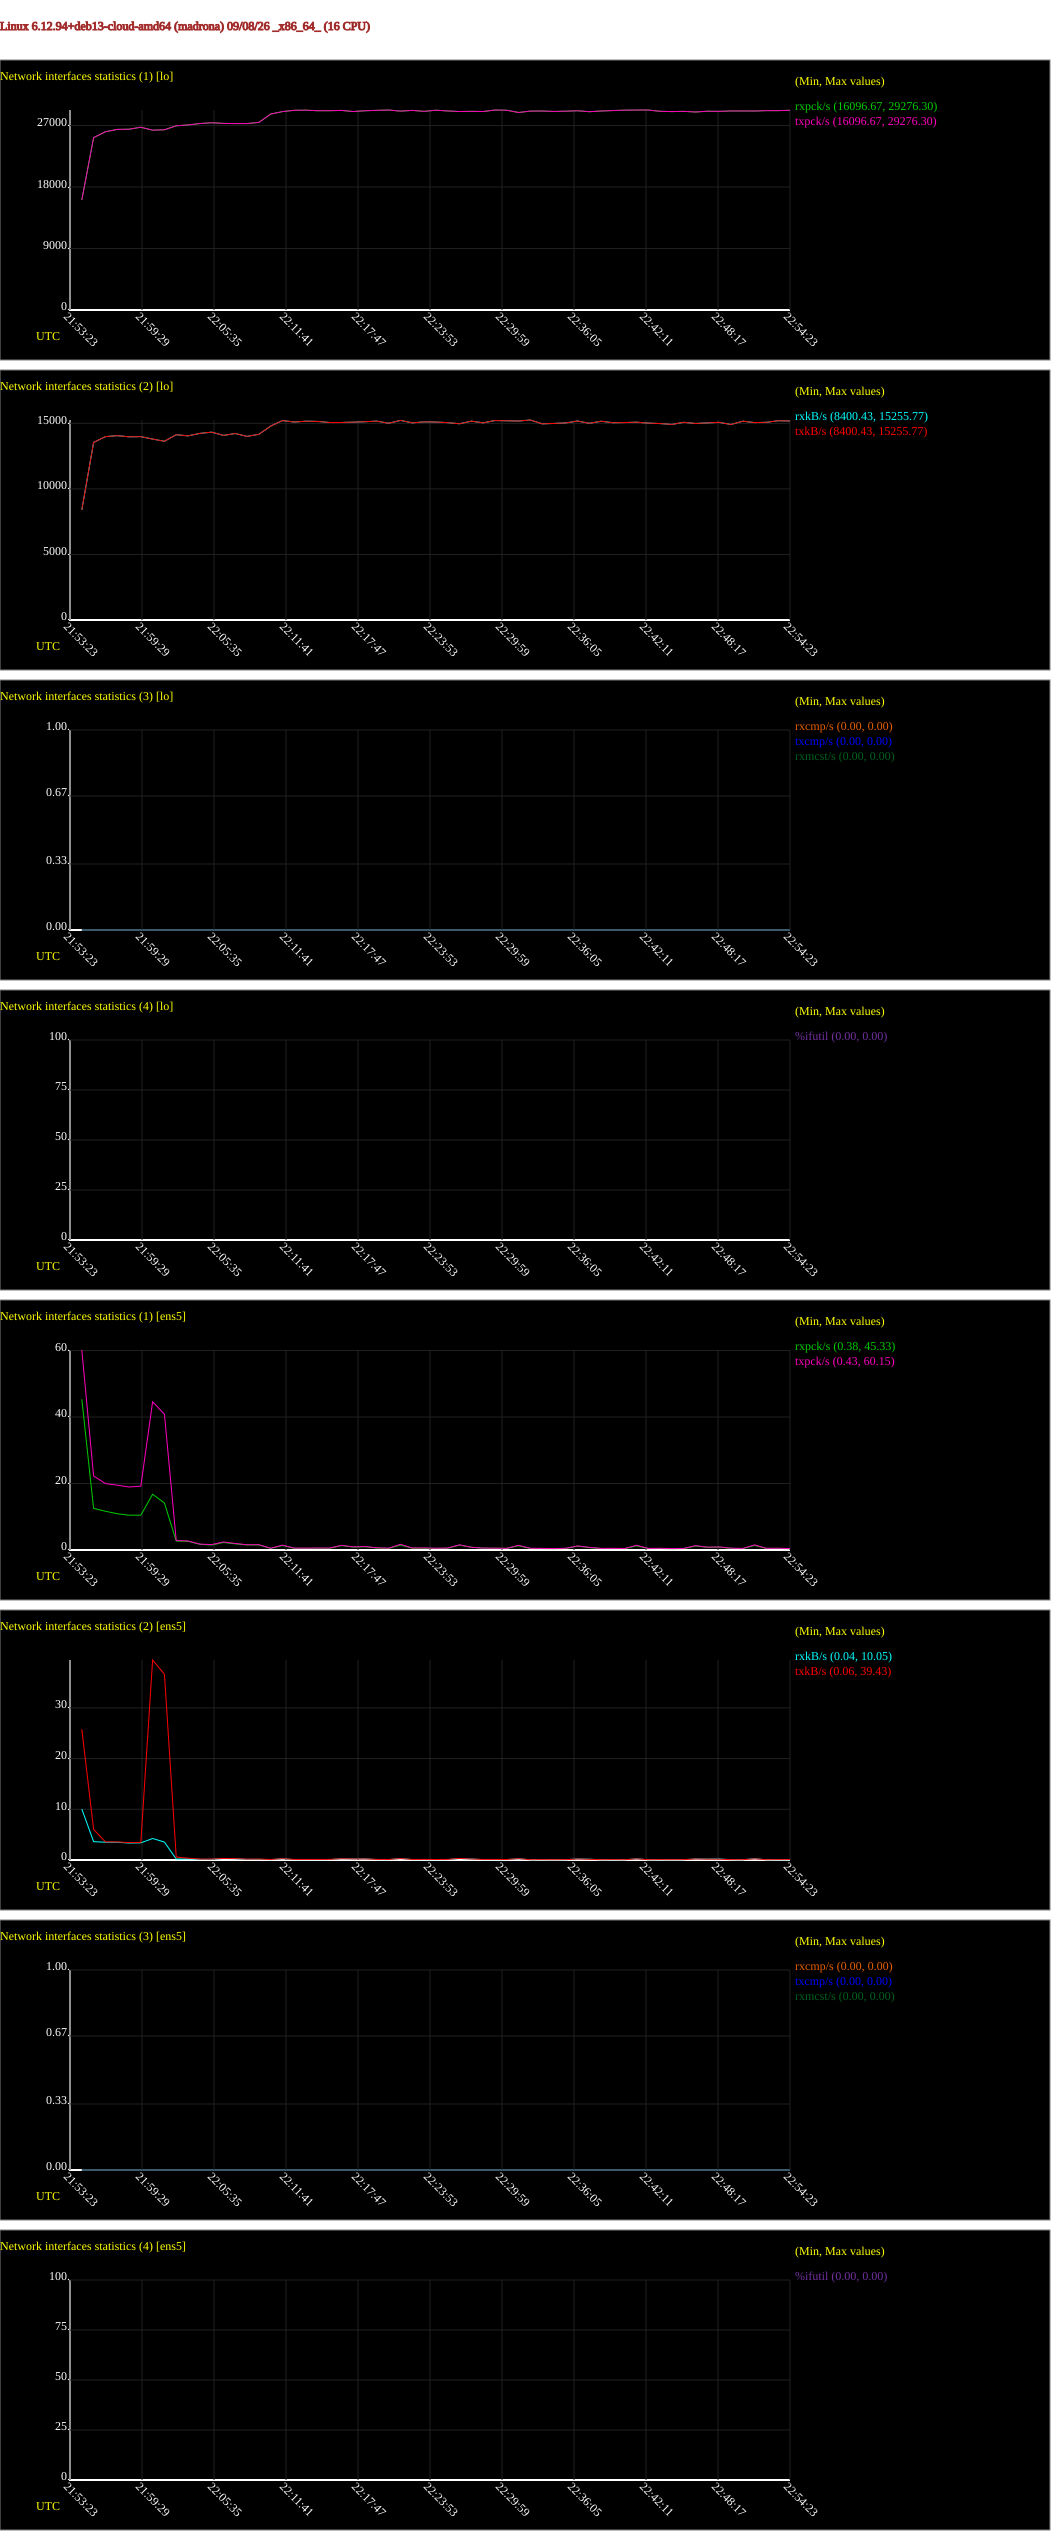

The table this chart was drawn from, first rows:
# hostname; interval; timestamp; IFACE; rxpck/s; txpck/s; rxkB/s; txkB/s; rxcmp/s; txcmp/s; rxmcst/s; %ifutil
madrona; 60; 1788904463; lo; 16097; 16097; 8400; 8400; 0.00; 0.00; 0.00; 0.00
madrona; 60; 1788904463; ens5; 45.33; 60.15; 10.05; 25.79; 0.00; 0.00; 0.00; 0.00
madrona; 60; 1788904523; lo; 25237; 25237; 13545; 13545; 0.00; 0.00; 0.00; 0.00
madrona; 60; 1788904523; ens5; 12.52; 22.25; 3.62; 6.02; 0.00; 0.00; 0.00; 0.00
madrona; 60; 1788904583; lo; 26092; 26092; 13989; 13989; 0.00; 0.00; 0.00; 0.00
madrona; 60; 1788904583; ens5; 11.65; 19.98; 3.50; 3.57; 0.00; 0.00; 0.00; 0.00
madrona; 60; 1788904643; lo; 26437; 26437; 14061; 14061; 0.00; 0.00; 0.00; 0.00
madrona; 60; 1788904643; ens5; 10.90; 19.50; 3.50; 3.56; 0.00; 0.00; 0.00; 0.00
madrona; 60; 1788904703; lo; 26463; 26463; 13974; 13974; 0.00; 0.00; 0.00; 0.00
madrona; 60; 1788904703; ens5; 10.47; 18.95; 3.34; 3.43; 0.00; 0.00; 0.00; 0.00
madrona; 60; 1788904763; lo; 26756; 26756; 13987; 13987; 0.00; 0.00; 0.00; 0.00
madrona; 60; 1788904763; ens5; 10.47; 19.20; 3.38; 3.46; 0.00; 0.00; 0.00; 0.00
madrona; 60; 1788904823; lo; 26322; 26322; 13801; 13801; 0.00; 0.00; 0.00; 0.00
madrona; 60; 1788904823; ens5; 16.77; 44.58; 4.24; 39.43; 0.00; 0.00; 0.00; 0.00
madrona; 60; 1788904883; lo; 26384; 26384; 13633; 13633; 0.00; 0.00; 0.00; 0.00
madrona; 60; 1788904883; ens5; 14.13; 40.83; 3.53; 36.63; 0.00; 0.00; 0.00; 0.00
madrona; 60; 1788904943; lo; 26967; 26967; 14135; 14135; 0.00; 0.00; 0.00; 0.00
madrona; 60; 1788904943; ens5; 2.68; 2.88; 0.19; 0.59; 0.00; 0.00; 0.00; 0.00
madrona; 60; 1788905003; lo; 27089; 27089; 14045; 14045; 0.00; 0.00; 0.00; 0.00
madrona; 60; 1788905003; ens5; 2.62; 2.72; 0.20; 0.36; 0.00; 0.00; 0.00; 0.00
madrona; 60; 1788905063; lo; 27298; 27298; 14234; 14234; 0.00; 0.00; 0.00; 0.00
madrona; 60; 1788905063; ens5; 1.72; 1.77; 0.13; 0.18; 0.00; 0.00; 0.00; 0.00
madrona; 60; 1788905123; lo; 27411; 27411; 14328; 14328; 0.00; 0.00; 0.00; 0.00
madrona; 60; 1788905123; ens5; 1.50; 1.63; 0.13; 0.18; 0.00; 0.00; 0.00; 0.00
madrona; 60; 1788905183; lo; 27319; 27319; 14081; 14081; 0.00; 0.00; 0.00; 0.00
madrona; 60; 1788905183; ens5; 2.25; 2.42; 0.29; 0.31; 0.00; 0.00; 0.00; 0.00
madrona; 60; 1788905243; lo; 27291; 27291; 14225; 14225; 0.00; 0.00; 0.00; 0.00
madrona; 60; 1788905243; ens5; 1.85; 1.97; 0.25; 0.27; 0.00; 0.00; 0.00; 0.00
madrona; 60; 1788905303; lo; 27292; 27292; 14006; 14006; 0.00; 0.00; 0.00; 0.00
madrona; 60; 1788905303; ens5; 1.53; 1.58; 0.12; 0.17; 0.00; 0.00; 0.00; 0.00
madrona; 60; 1788905363; lo; 27460; 27460; 14164; 14164; 0.00; 0.00; 0.00; 0.00
madrona; 60; 1788905363; ens5; 1.53; 1.60; 0.13; 0.18; 0.00; 0.00; 0.00; 0.00
madrona; 60; 1788905423; lo; 28680; 28680; 14794; 14794; 0.00; 0.00; 0.00; 0.00
madrona; 60; 1788905423; ens5; 0.47; 0.53; 0.07; 0.10; 0.00; 0.00; 0.00; 0.00
madrona; 60; 1788905483; lo; 29044; 29044; 15211; 15211; 0.00; 0.00; 0.00; 0.00
madrona; 60; 1788905483; ens5; 1.35; 1.47; 0.25; 0.26; 0.00; 0.00; 0.00; 0.00
madrona; 60; 1788905543; lo; 29235; 29235; 15101; 15101; 0.00; 0.00; 0.00; 0.00
madrona; 60; 1788905543; ens5; 0.52; 0.57; 0.07; 0.11; 0.00; 0.00; 0.00; 0.00
madrona; 60; 1788905603; lo; 29252; 29252; 15165; 15165; 0.00; 0.00; 0.00; 0.00
madrona; 60; 1788905603; ens5; 0.48; 0.57; 0.08; 0.11; 0.00; 0.00; 0.00; 0.00
madrona; 60; 1788905663; lo; 29172; 29172; 15145; 15145; 0.00; 0.00; 0.00; 0.00
madrona; 60; 1788905663; ens5; 0.52; 0.60; 0.07; 0.11; 0.00; 0.00; 0.00; 0.00
madrona; 60; 1788905723; lo; 29179; 29179; 15064; 15064; 0.00; 0.00; 0.00; 0.00
madrona; 60; 1788905723; ens5; 0.52; 0.60; 0.08; 0.12; 0.00; 0.00; 0.00; 0.00
madrona; 60; 1788905783; lo; 29216; 29216; 15067; 15067; 0.00; 0.00; 0.00; 0.00
madrona; 60; 1788905783; ens5; 1.33; 1.40; 0.25; 0.25; 0.00; 0.00; 0.00; 0.00
madrona; 60; 1788905843; lo; 29053; 29053; 15092; 15092; 0.00; 0.00; 0.00; 0.00
madrona; 60; 1788905843; ens5; 0.88; 0.95; 0.21; 0.21; 0.00; 0.00; 0.00; 0.00
madrona; 60; 1788905903; lo; 29167; 29167; 15126; 15126; 0.00; 0.00; 0.00; 0.00
madrona; 60; 1788905903; ens5; 0.97; 1.05; 0.23; 0.21; 0.00; 0.00; 0.00; 0.00
madrona; 60; 1788905963; lo; 29230; 29230; 15167; 15167; 0.00; 0.00; 0.00; 0.00
madrona; 60; 1788905963; ens5; 0.60; 0.67; 0.08; 0.12; 0.00; 0.00; 0.00; 0.00
madrona; 60; 1788906023; lo; 29275; 29275; 15007; 15007; 0.00; 0.00; 0.00; 0.00
madrona; 60; 1788906023; ens5; 0.48; 0.55; 0.07; 0.10; 0.00; 0.00; 0.00; 0.00
madrona; 60; 1788906083; lo; 29114; 29114; 15225; 15225; 0.00; 0.00; 0.00; 0.00
madrona; 60; 1788906083; ens5; 1.48; 1.72; 0.30; 0.29; 0.00; 0.00; 0.00; 0.00
madrona; 60; 1788906143; lo; 29221; 29221; 15038; 15038; 0.00; 0.00; 0.00; 0.00
madrona; 60; 1788906143; ens5; 0.55; 0.60; 0.07; 0.11; 0.00; 0.00; 0.00; 0.00
madrona; 60; 1788906203; lo; 29081; 29081; 15115; 15115; 0.00; 0.00; 0.00; 0.00
madrona; 60; 1788906203; ens5; 0.52; 0.63; 0.08; 0.12; 0.00; 0.00; 0.00; 0.00
... 62 more rows
